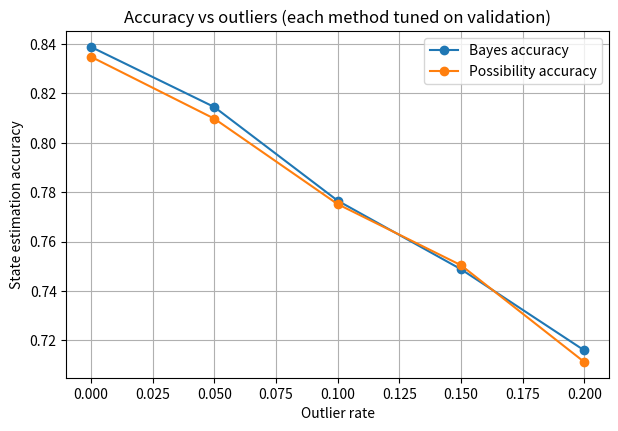
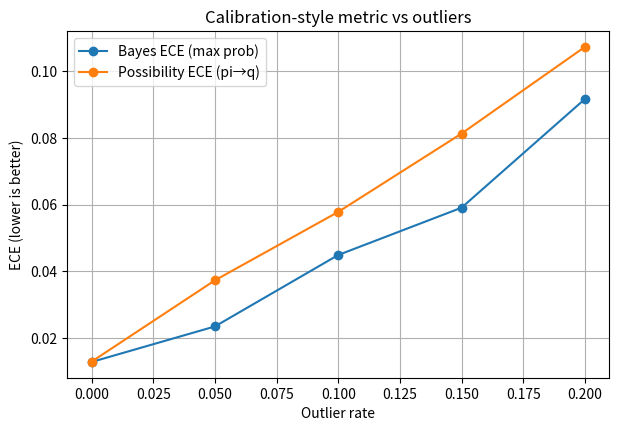
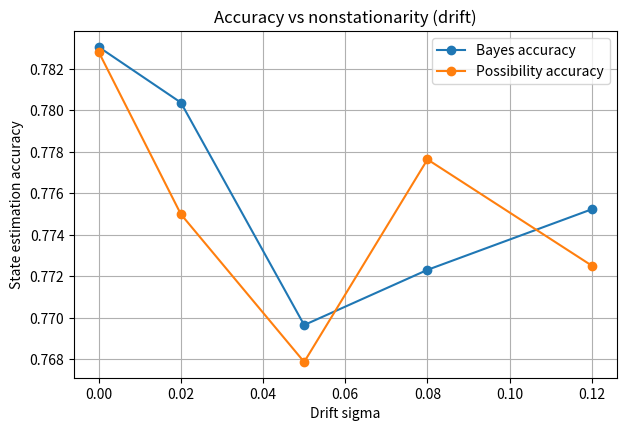
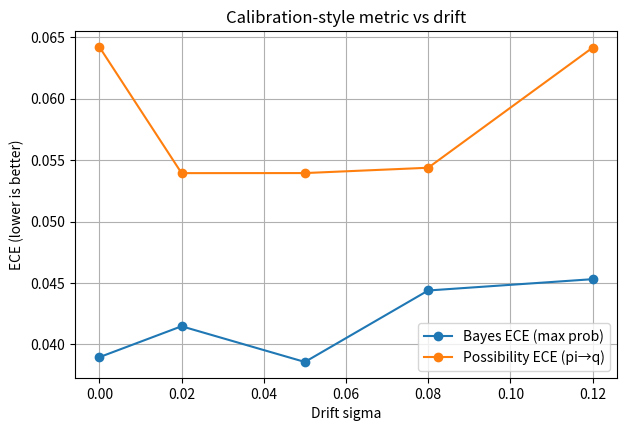
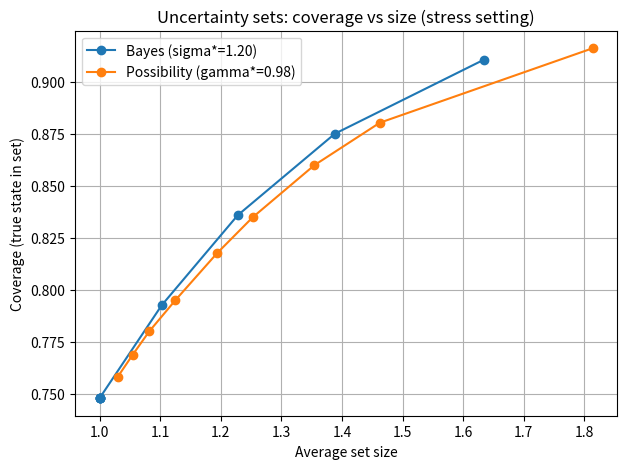

These figures' Python source, in order:
import numpy as np
import matplotlib.pyplot as plt

# benchmark:
# - Same simulated HMM world for both methods
# - Same known structure given to both: state means mus, transitions A_nom
# - Each method gets 1 hyperparameter tuned on validation data:
#     Bayes: sigma_assumed (Gaussian likelihood width)
#     Possibility: gamma (possibility "similarity" width)
# - Evaluate:
#     (a) state estimation accuracy
#     (b) uncertainty quality:
#         * ECE (calibration of the max-score confidence)
#         * Coverage vs average set size for thresholded confidence sets

rng = np.random.default_rng(11)

K = 3
mus = np.array([-2.0, 0.0, 2.0])
sigma_true = 1.0

A_true = np.array([
    [0.85, 0.10, 0.05],
    [0.10, 0.80, 0.10],
    [0.05, 0.15, 0.80],
], dtype=float)

# "Given" to both methods (change to test transition misspecification)
A_nom = A_true.copy()

def simulate_hmm(Nseq, T, A, mus, sigma, outlier_rate=0.0, outlier_scale=6.0, drift_sigma=0.0, rng=None):
    if rng is None:
        rng = np.random.default_rng()
    K = len(mus)
    S = np.zeros((Nseq, T), dtype=int)
    Y = np.zeros((Nseq, T), dtype=float)

    # global drift over time (shared across sequences)
    drift = np.zeros(T)
    for t in range(1, T):
        drift[t] = drift[t-1] + rng.normal(0.0, drift_sigma)

    S[:, 0] = rng.integers(0, K, size=Nseq)
    Y[:, 0] = rng.normal(mus[S[:, 0]] + drift[0], sigma, size=Nseq)

    for t in range(1, T):
        probs = A[S[:, t-1], :]
        u = rng.random(Nseq)
        cdf = np.cumsum(probs, axis=1)
        S[:, t] = (u[:, None] > cdf).sum(axis=1)

        mean = mus[S[:, t]] + drift[t]
        base = rng.normal(mean, sigma, size=Nseq)

        # outliers (sensor glitches)
        o = rng.random(Nseq) < outlier_rate
        if o.any():
            base[o] = rng.normal(0.0, outlier_scale, size=o.sum())

        Y[:, t] = base

    return S, Y

def calibration_curve(conf, correct, n_bins=12):
    edges = np.linspace(0.0, 1.0, n_bins + 1)
    b = np.digitize(conf, edges) - 1
    avg_conf = np.full(n_bins, np.nan)
    acc = np.full(n_bins, np.nan)
    counts = np.zeros(n_bins, dtype=int)
    for i in range(n_bins):
        m = b == i
        counts[i] = m.sum()
        if counts[i] > 0:
            avg_conf[i] = conf[m].mean()
            acc[i] = correct[m].mean()
    return avg_conf, acc, counts

def ece(conf, correct, n_bins=12):
    avg_conf, acc, counts = calibration_curve(conf, correct, n_bins=n_bins)
    Ntot = counts.sum()
    return sum((n/Ntot) * abs(a - c) for c, a, n in zip(avg_conf, acc, counts) if n > 0)

# Bayes filter (FWD algo)
def bayes_filter_posteriors(Y, A, mus, sigma_assumed):
    Nseq, T = Y.shape
    K = len(mus)
    belief = np.full((Nseq, K), 1.0 / K)
    posts = np.zeros((Nseq, T, K), dtype=float)

    for t in range(T):
        if t > 0:
            belief = belief @ A
        y = Y[:, t][:, None]
        L = np.exp(-0.5 * ((y - mus[None, :]) / sigma_assumed) ** 2) / sigma_assumed
        post = belief * L
        post = post / post.sum(axis=1, keepdims=True)
        posts[:, t, :] = post
        belief = post
    return posts

# Possibility filter (max-min prediction + min update)
Pi_T = A_nom / A_nom.max(axis=1, keepdims=True)

def poss_filter_distributions(Y, Pi_T, mus, gamma):
    Nseq, T = Y.shape
    K = len(mus)
    pi = np.ones((Nseq, K))
    pis = np.zeros((Nseq, T, K), dtype=float)

    for t in range(T):
        if t > 0:
            pi_pred = np.max(np.minimum(pi[:, :, None], Pi_T[None, :, :]), axis=1)
        else:
            pi_pred = pi

        y = Y[:, t][:, None]
        pi_obs = np.exp(-0.5 * ((y - mus[None, :]) / gamma) ** 2)
        pi_obs = pi_obs / pi_obs.max(axis=1, keepdims=True)

        pi_post = np.minimum(pi_pred, pi_obs)
        m = pi_post.max(axis=1, keepdims=True)
        pi = np.divide(pi_post, m, out=np.zeros_like(pi_post), where=m > 0)

        pis[:, t, :] = pi
    return pis

def eval_probability(posts, S_true, alphas):
    Nseq, T, K = posts.shape
    p = posts.reshape(-1, K)
    s = S_true.reshape(-1)

    pred = p.argmax(axis=1)
    conf = p.max(axis=1)
    corr = (pred == s)
    acc = corr.mean()
    cal = ece(conf, corr)

    cover, size = [], []
    for a in alphas:
        mask = p >= a
        empty = ~mask.any(axis=1)
        if empty.any():
            mask[empty, pred[empty]] = True
        cover.append(mask[np.arange(mask.shape[0]), s].mean())
        size.append(mask.sum(axis=1).mean())
    return acc, cal, np.array(cover), np.array(size)

def eval_possibility(pis, S_true, alphas):
    Nseq, T, K = pis.shape
    pi = pis.reshape(-1, K)
    s = S_true.reshape(-1)

    # For ECE only, map pi -> prob-like scores q = pi / sum(pi)
    denom = pi.sum(axis=1, keepdims=True)
    q = np.divide(pi, denom, out=np.full_like(pi, 1.0 / K), where=denom > 0)

    pred = q.argmax(axis=1)
    conf = q.max(axis=1)
    corr = (pred == s)
    acc = corr.mean()
    cal = ece(conf, corr)

    cover, size = [], []
    pi_argmax = pi.argmax(axis=1)
    for a in alphas:
        mask = pi >= a
        empty = ~mask.any(axis=1)
        if empty.any():
            mask[empty, pi_argmax[empty]] = True
        cover.append(mask[np.arange(mask.shape[0]), s].mean())
        size.append(mask.sum(axis=1).mean())
    return acc, cal, np.array(cover), np.array(size)

def tune_bayes(Y_val, S_val, A, mus, grid, alphas, lam=0.5):
    best = None
    for sigma in grid:
        posts = bayes_filter_posteriors(Y_val, A, mus, sigma)
        acc, cal, *_ = eval_probability(posts, S_val, alphas)
        score = acc - lam * cal
        if (best is None) or (score > best["score"]):
            best = {"sigma": sigma, "score": score}
    return best

def tune_poss(Y_val, S_val, Pi_T, mus, grid, alphas, lam=0.5):
    best = None
    for gamma in grid:
        pis = poss_filter_distributions(Y_val, Pi_T, mus, gamma)
        acc, cal, *_ = eval_possibility(pis, S_val, alphas)
        score = acc - lam * cal
        if (best is None) or (score > best["score"]):
            best = {"gamma": gamma, "score": score}
    return best

def run_setting(outlier_rate, drift_sigma, Ntr=800, Nv=800, Nte=2000, T=25, lam=0.5):
    S_val, Y_val = simulate_hmm(Nv, T, A_true, mus, sigma_true, outlier_rate=outlier_rate, drift_sigma=drift_sigma, rng=rng)
    S_te,  Y_te  = simulate_hmm(Nte, T, A_true, mus, sigma_true, outlier_rate=outlier_rate, drift_sigma=drift_sigma, rng=rng)

    alphas = np.linspace(0.1, 0.9, 9)
    grid = np.linspace(0.4, 2.5, 30)

    bayes_best = tune_bayes(Y_val, S_val, A_nom, mus, grid, alphas, lam=lam)
    poss_best  = tune_poss(Y_val, S_val, Pi_T, mus, grid, alphas, lam=lam)

    posts_te = bayes_filter_posteriors(Y_te, A_nom, mus, bayes_best["sigma"])
    pis_te   = poss_filter_distributions(Y_te, Pi_T, mus, poss_best["gamma"])

    acc_b, ece_b, cov_b, sz_b = eval_probability(posts_te, S_te, alphas)
    acc_p, ece_p, cov_p, sz_p = eval_possibility(pis_te, S_te, alphas)

    return {
        "alphas": alphas,
        "bayes": {"sigma": bayes_best["sigma"], "acc": acc_b, "ece": ece_b, "cov": cov_b, "sz": sz_b},
        "poss":  {"gamma": poss_best["gamma"], "acc": acc_p, "ece": ece_p, "cov": cov_p, "sz": sz_p},
    }

# outliers
outlier_sweep = np.array([0.0, 0.05, 0.10, 0.15, 0.20])
drift_fixed = 0.03
results_out = [run_setting(r, drift_fixed, lam=0.5) for r in outlier_sweep]

plt.figure(figsize=(7, 4.5))
plt.plot(outlier_sweep, [r["bayes"]["acc"] for r in results_out], marker="o", label="Bayes accuracy")
plt.plot(outlier_sweep, [r["poss"]["acc"] for r in results_out],  marker="o", label="Possibility accuracy")
plt.xlabel("Outlier rate"); plt.ylabel("State estimation accuracy")
plt.title("Accuracy vs outliers (each method tuned on validation)")
plt.legend(); plt.grid(True); plt.show()

plt.figure(figsize=(7, 4.5))
plt.plot(outlier_sweep, [r["bayes"]["ece"] for r in results_out], marker="o", label="Bayes ECE (max prob)")
plt.plot(outlier_sweep, [r["poss"]["ece"] for r in results_out],  marker="o", label="Possibility ECE (pi→q)")
plt.xlabel("Outlier rate"); plt.ylabel("ECE (lower is better)")
plt.title("Calibration-style metric vs outliers")
plt.legend(); plt.grid(True); plt.show()

drift_sweep = np.array([0.0, 0.02, 0.05, 0.08, 0.12])
outlier_fixed = 0.10
results_dr = [run_setting(outlier_fixed, d, lam=0.5) for d in drift_sweep]

plt.figure(figsize=(7, 4.5))
plt.plot(drift_sweep, [r["bayes"]["acc"] for r in results_dr], marker="o", label="Bayes accuracy")
plt.plot(drift_sweep, [r["poss"]["acc"] for r in results_dr],  marker="o", label="Possibility accuracy")
plt.xlabel("Drift sigma"); plt.ylabel("State estimation accuracy")
plt.title("Accuracy vs nonstationarity (drift)")
plt.legend(); plt.grid(True); plt.show()

plt.figure(figsize=(7, 4.5))
plt.plot(drift_sweep, [r["bayes"]["ece"] for r in results_dr], marker="o", label="Bayes ECE (max prob)")
plt.plot(drift_sweep, [r["poss"]["ece"] for r in results_dr],  marker="o", label="Possibility ECE (pi→q)")
plt.xlabel("Drift sigma"); plt.ylabel("ECE (lower is better)")
plt.title("Calibration-style metric vs drift")
plt.legend(); plt.grid(True); plt.show()

stress = run_setting(outlier_rate=0.15, drift_sigma=0.05, lam=0.5)
plt.figure(figsize=(7, 5))
plt.plot(stress["bayes"]["sz"], stress["bayes"]["cov"], marker="o", label=f"Bayes (sigma*={stress['bayes']['sigma']:.2f})")
plt.plot(stress["poss"]["sz"],  stress["poss"]["cov"],  marker="o", label=f"Possibility (gamma*={stress['poss']['gamma']:.2f})")
plt.xlabel("Average set size"); plt.ylabel("Coverage (true state in set)")
plt.title("Uncertainty sets: coverage vs size (stress setting)")
plt.legend(); plt.grid(True); plt.show()

print("Stress setting (outlier=0.15, drift=0.05):")
print(f"  Bayes sigma*={stress['bayes']['sigma']:.3f}, acc={stress['bayes']['acc']:.3f}, ECE={stress['bayes']['ece']:.3f}")
print(f"  Poss  gamma*={stress['poss']['gamma']:.3f}, acc={stress['poss']['acc']:.3f}, ECE={stress['poss']['ece']:.3f}")
